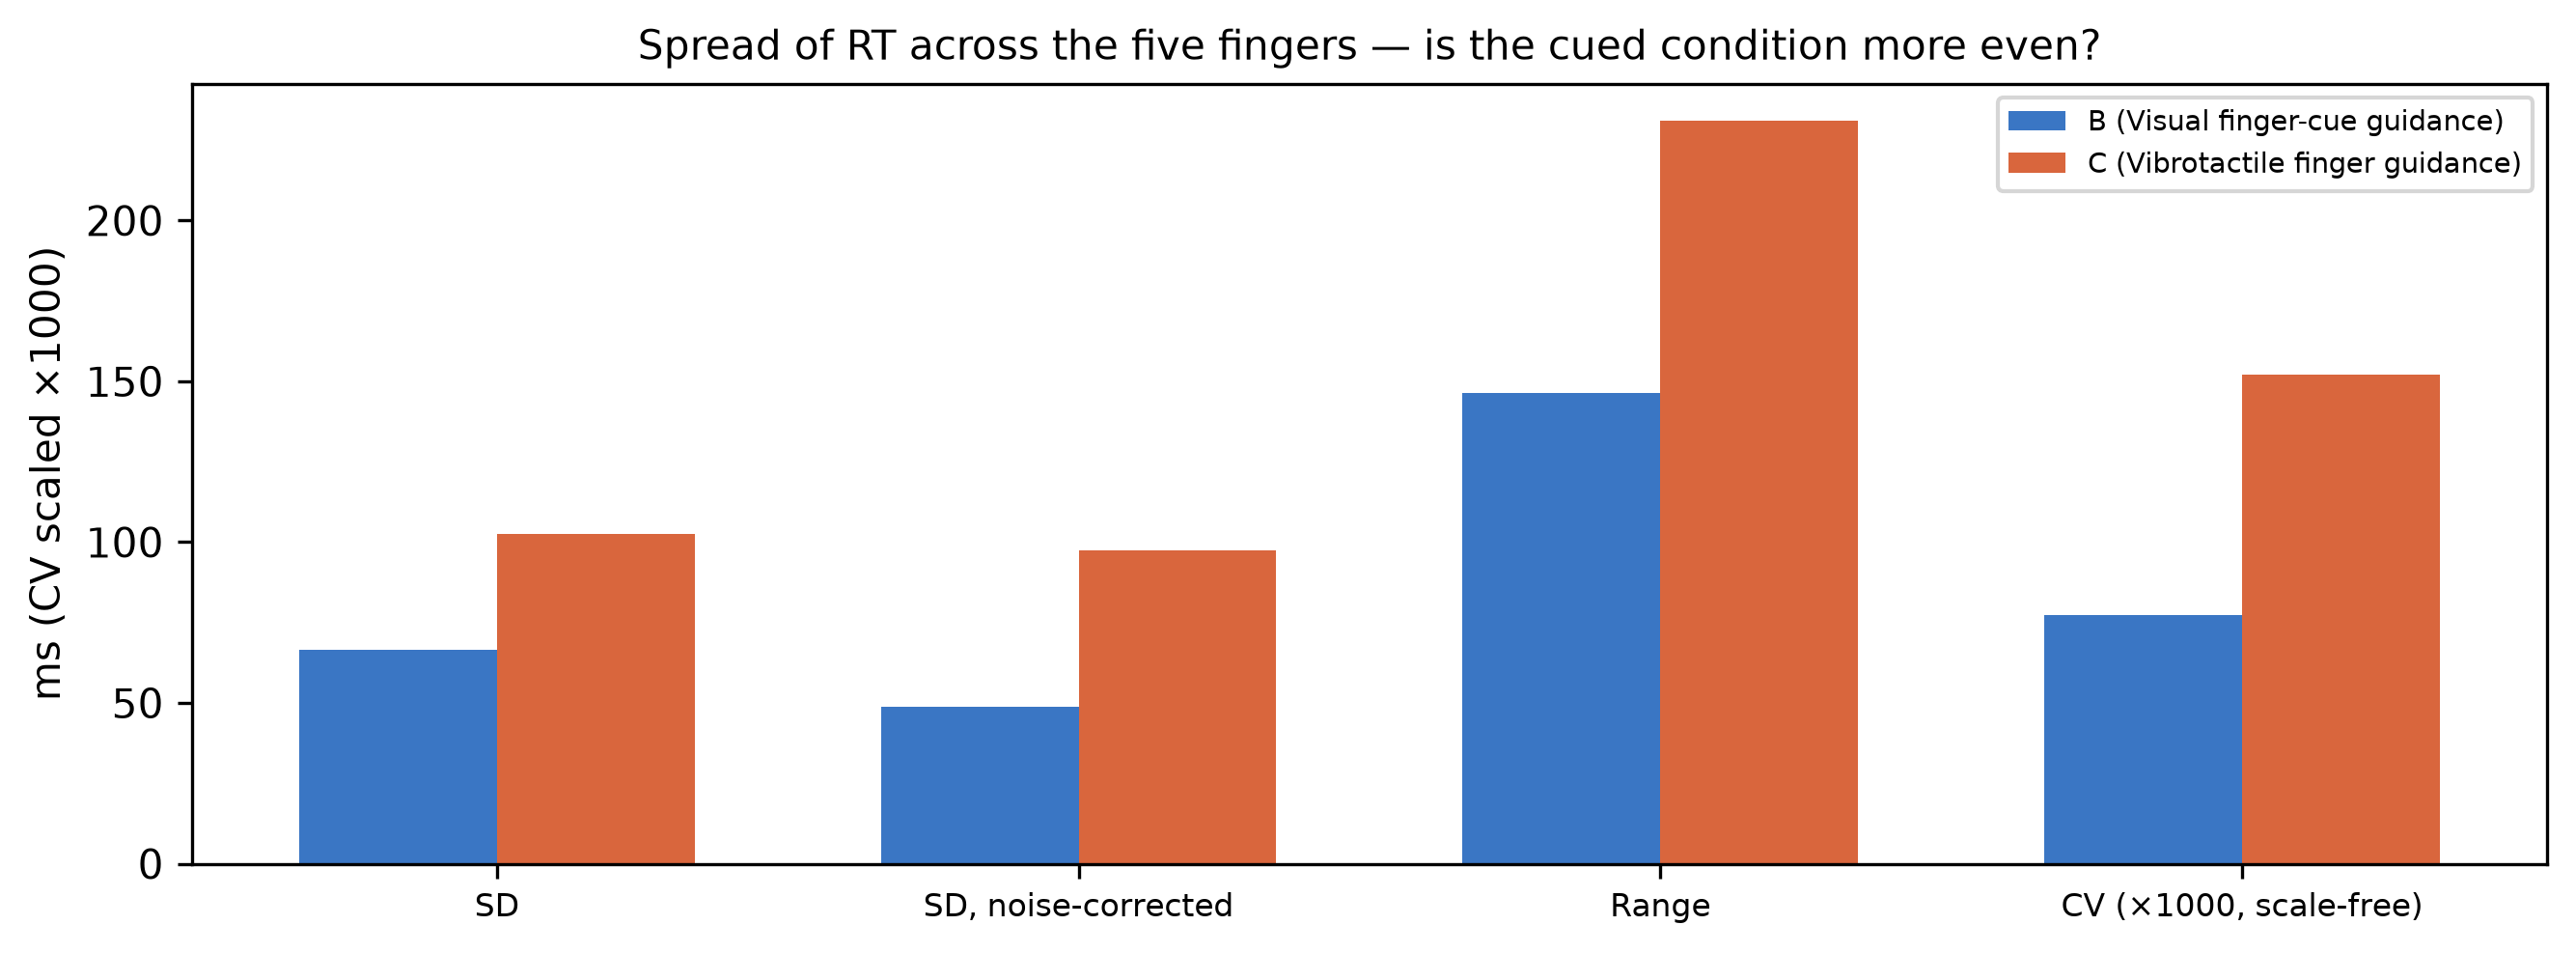

Values plotted in this chart, from the file beside it:
participant, condition, mean, sd_raw, sd_corrected, range, cv_raw, cv_corrected, mean_cell_sem, n_fingers
P17, B, 0.859, 0.06647, 0.04879, 0.1463, 0.07737, 0.05679, 0.0414, 5
P17, C, 0.6736, 0.1024, 0.09753, 0.231, 0.152, 0.1448, 0.02853, 5
